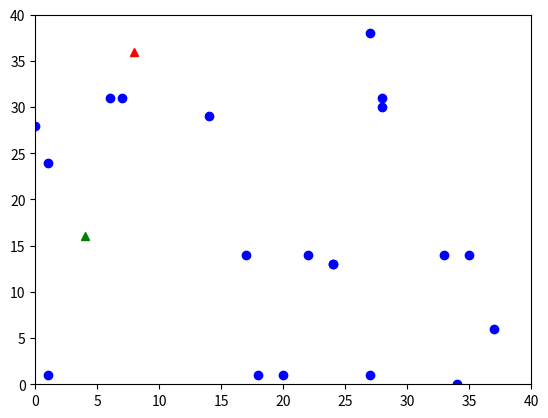

This chart was generated by the following Python code: (Note: this script raises an exception after producing the figure.)
import random
from math import sqrt
import numpy as np
import matplotlib.pyplot as plt

class Routing(object):

    def __init__(self, name):
        self.name = name
        self.x = float(random.randint(0, 40))
        self.y = float(random.randint(0, 40))
        self.target = None

    def get_distance(self, target):
        """
        Return distance between self and any target object
        """
        x_squared = pow((self.x - target.x), 2)
        y_squared = pow((self.y - target.y), 2)

        return sqrt(x_squared + y_squared)

    def route_to_target(self):
        """
        Moves self closer to current target
        """

        if self.target is None:
            return

        if self.get_distance(self.target) < .2:
            self.target.reached = True
        else:
            self.x += (self.target.x - self.x) * .2
            self.y += (self.target.y - self.y) * .2

class Target(object):

    def __init__(self, reached=False):
        self.x = float(random.randint(0, 40))
        self.y = float(random.randint(0, 40))
        self.reached = reached

class PODs_routing(object):
    """
    Class responsible for moving Routings and tracking targets
    """

    def __init__(self):
        self.Routings = [Routing("RED"), Routing("GREEN")]
        self.targets = list(set([Target() for i in range(20)]))
        self.job_complete = False

    def move_Routings(self):
        """
        Brute force to find best targets for respective Routings
        """

        # Check if all targets have been reached
        unreached_targets = [target for target in self.targets if target.reached is False]
        if len(unreached_targets) == 0:
            self.job_complete = True
            return

        # List of tuples: (Routing object, target object, distance)
        Routing_target_distance = []

        for Routing in self.Routings:
            for target in unreached_targets:
                Routing_target_distance.append((Routing, target, Routing.get_distance(target)))

        # Sort by distance
        Routing_target_distance.sort(key=lambda x: x[2])

        next_moves = Routing_target_distance[:1]

        for potential_move in Routing_target_distance:
            if potential_move[0] != next_moves[0][0]:
                if potential_move[1] != next_moves[0][1]:
                    next_moves.append(potential_move)
                    break
            else:
                continue

        for move in next_moves:
            move[0].target = move[1]
            move[0].target()

class Plot(object):
    """
    Class responsible for plotting the movement of Routings and Targets


"""

    def __init__(self, dispatch):
        """
        Takes a PODs_routing object and plots its state.
        """
        self.dispatch = dispatch

        # Initalize plot
        self.fig, self.ax = plt.subplots()
        self.ax.set_xlim(0, 40)
        self.ax.set_ylim(0, 40)

        # Routings represented by points
        self.points_red, = self.ax.plot(self.dispatch.Routings[0].x, self.dispatch.Routings[0].y, color='red', marker='^', linestyle='None')

        self.points_green, = self.ax.plot(self.dispatch.Routings[1].x, self.dispatch.Routings[1].y, color='green', marker='^', linestyle='None')

        # Targets represented by points.
        targets_x_coordinates = [target.x for target in self.dispatch.targets]
        targets_y_coordinates = [target.y for target in self.dispatch.targets]
        self.points_targets_unreached, = self.ax.plot(targets_x_coordinates, targets_y_coordinates, color="blue", marker='o', linestyle='None')

        # No completed targets initially
        self.points_targets_reached, = self.ax.plot([], [], color="pink", marker='o', linestyle='None')

    def update(self):
        """
        Updates plot as Routings move and targets are reached
        """

        # Plot unreached targets
        targets_unreached_x_coordinates = [target.x for target in self.dispatch.targets if target.reached is False]
        targets_unreached_y_coordinates = [target.y for target in self.dispatch.targets if target.reached is False]
        self.points_targets_unreached.set_data(targets_unreached_x_coordinates, targets_unreached_y_coordinates)

        # Plot reached targets
        targets_reached_x_coordinates = [target.x for target in self.dispatch.targets if target.reached is True]
        targets_reached_y_coordinates = [target.y for target in self.dispatch.targets if target.reached is True]
        self.points_targets_reached.set_data(targets_reached_x_coordinates, targets_reached_y_coordinates)

        # Plot movement of Routings
        self.points_red.set_data(np.float(self.dispatch.Routings[0].x), np.float(self.dispatch.Routings[0].y))
        self.points_green.set_data(np.float(self.dispatch.Routings[1].x), np.float(self.dispatch.Routings[1].y))

        # Pause for capture animation
        plt.pause(0.01)

def main():
    """
    1. Creates an instance of the PODs_routing class.
    2. Creates an instance of the Plot class.
    3. Move Routings towards targets until all targets have been reached.
    """

    random.seed(1)
    d = PODs_routing()
    p = Plot(d)

    while d.job_complete is False:
        d.move_Routings()
        p.update()

main()